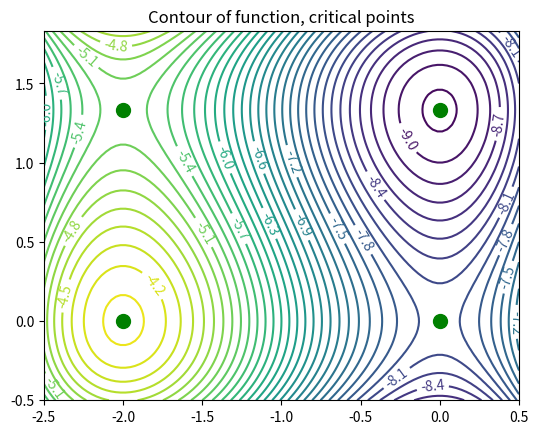
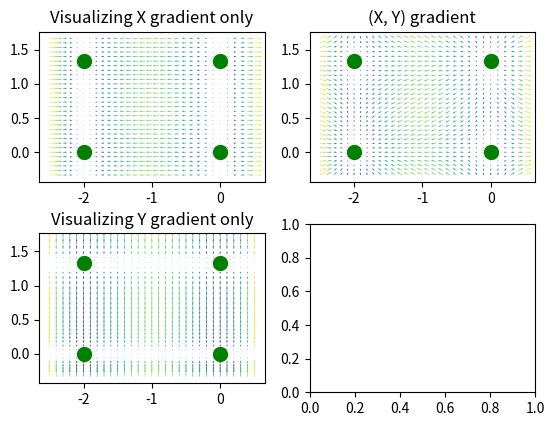
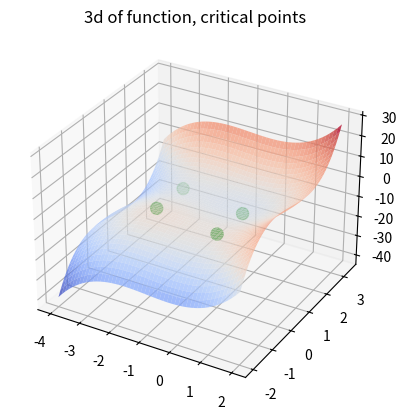

Write the Python code that produced these figures, in order.
import numpy
from matplotlib import pyplot
from mpl_toolkits.mplot3d import Axes3D


def main():
    critical_points = numpy.array([[0, 0], [-2, 0], [0, 4/3], [-2, 4/3]])

    x, y = numpy.meshgrid(numpy.linspace(-2.5, 0.5, 100),
                          numpy.linspace(-0.5, 0.5 + (4/3), 100))
    plot_contours(x, y, function(x, y), critical_points,
                  title="Contour of function, critical points")

    x, y = numpy.meshgrid(
        numpy.linspace(-2.5, 0.5, 31),  # Hits -2.0 and 0.0
        numpy.linspace(-1/3, 1/3 + (4/3), 31)  # Hits 0.0 and 4/3
    )
    plot_gradients(x, y, critical_points)

    x, y = numpy.meshgrid(numpy.linspace(-4, 2, 50),
                          numpy.linspace(-2, 2 + (4/3), 50))
    plot_3d(x, y, function(x, y), critical_points,
            title="3d of function, critical points")

    pyplot.show()


def function(x, y): return x**3 + y**3 + 3*x**2 - 2*y**2 - 8
def ddx(x): return 3 * x**2 + 6 * x
def ddy(y): return 3 * y**2 - 4 * y


def plot_contours(x, y, z, points, title=None):
    fig2d, ax2d = pyplot.subplots()
    contours = ax2d.contour(x, y, z, levels=40)
    pyplot.clabel(contours, inline=1, fontsize=10, levels=contours.levels[::2])
    ax2d.plot(points[:, 0], points[:, 1], "go", ms=10)
    ax2d.set_aspect("equal", "box")
    if title is not None:
        pyplot.title(title)

def plot_3d(x, y, z, points, title=None):
    fig3d = pyplot.figure()
    ax3d = fig3d.add_subplot(111, projection="3d")
    ax3d.scatter(points[:, 0],
                 points[:, 1],
                 function(points[:, 0], points[:, 1]),
                 s=75,
                 c="g")
    ax3d.plot_surface(x, y, z.T, cmap=pyplot.get_cmap("coolwarm"), alpha=0.75)
    if title is not None:
        ax3d.set_title(title)


def plot_gradients(x, y, points):
    fig2d, axes = pyplot.subplots(2, 2)
    for axis in (axes[0, 0], axes[1, 0], axes[0, 1]):
        axis.plot(points[:, 0], points[:, 1], "go", ms=10)
        axis.set_aspect("equal", "box")

    dx = ddx(x)
    dy = ddy(y)
    norm = numpy.linalg.norm(
        numpy.vstack((dx.flatten(), dy.flatten())),
        axis=0,
    )
    axes[0, 0].quiver(x, y, dx, dy*0, norm)
    axes[0, 0].set_title("Visualizing X gradient only")
    axes[1, 0].quiver(x, y, dx*0, dy, norm)
    axes[1, 0].set_title("Visualizing Y gradient only")
    axes[0, 1].set_title("(X, Y) gradient")
    axes[0, 1].quiver(x, y, dx, dy, norm)


if __name__ == "__main__":
    main()
